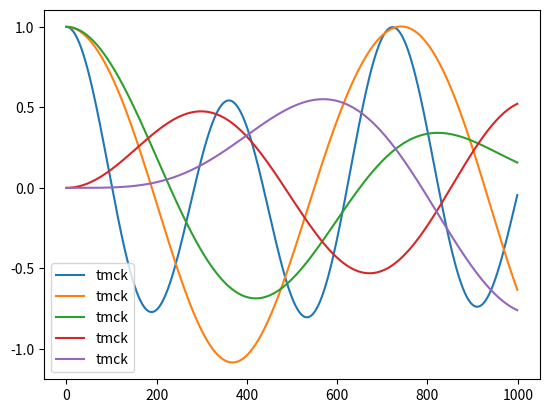

Recreate this plot in Python.
#%% [markdown]
# this is a calculation for tdof systems with matrices M, C, K 

import numpy as np

class TDOF_modal():
    
    def __init__(self, M, K, C=None):
        self.mM = M 
        self.mK = K 
        dims = self.mM.shape
        if len(set(dims))==1:
            self._n = self.mM.shape[0]
        else:
            raise ValueError('Size of matrix array not ok')
        self.mC = np.zeros((self._n,self._n)) if C is None else C 
        # set up excitation matrices
        # mB* mF   
        # mB is the generic case where a force may be shared by moe than one dof
        self.mB = np.zeros((self._n,self._n)) 
        self.mF = np.zeros((self._n,1)) 
        self.__perform_initial_setup()

    def __perform_initial_setup(self):
        self.M_1ov2 = np.linalg.cholesky(self.mM)
        self.Linv = np.linalg.inv(self.M_1ov2)
        

        self.Ktilde = self.Linv.dot(self.mK).dot(self.Linv)
        self.Ctilde = self.Linv.dot(self.mC).dot(self.Linv)
        self.ls, self.vs = np.linalg.eig(self.Ktilde)
        self.Pmat = self.vs
        self.wns = np.sqrt(self.ls)
        self.calc_eigenmodes()
        self.Lambda_mat = self.vs.T.dot(self.Ktilde).dot(self.vs)
        self.Smat  = self.Linv.dot(self.Pmat)

        # damping
        self.update_damping()

    # [staticmethod]
    # def gen_modal_eq(wn, x0, dx0):
    #     ''' this is the undamped homogeneous solution

    #     This became obsolete with gen_modal_d_eq
    #     '''
    #     A = np.sqrt(x0**2+  (dx0/wn)**2)
    #     phi = np.arctan2(wn*x0, dx0)
    #     r_t = lambda t: A *np.sin(wn*t + phi)
    #     return r_t

    [staticmethod]
    def gen_modal_d_eq(wn, z ,x0, dx0):
        ''' generic solution for the homogeneous problem for an underdamped vibration of 1 sdof

        This is used in the principal coordinates to calculate the response in principal coordinates
        '''
        wd = wn*np.sqrt(1-z**2)
        A = np.sqrt(x0**2+  ((dx0+z*wn*x0)/wd)**2)
        theta = np.arctan2(wd*x0, dx0 + z*wn*x0)
        r_t = lambda t: A *np.exp(-z*wn*t)*np.sin(wd*t + theta)
        return r_t

    def set_excitation(self, B=None, F=None):
        ''' This function sets the exciation parameters. 
        '''
        self.mB = np.eye(self._n)  if B is None else B
        self.mF = np.zeros((self._n,1))  if F is None else F
        self.B_tilde = self.Pmat.T.dot(self.Linv).dot(self.mB)
        return self.B_tilde

    def update_damping(self, zs= None):
        ''' sets zs in their **decoupled form** and recalculates the wds

        zs defaults to none which calculates based on the C matrix
        '''
        if zs is None:
            self.zs = np.diag(self._calc_C_princ_coord())/(2*self.wns)
        else:
            self.zs = zs
        self.wds = self.wns *np.sqrt(1-self.zs**2)
        
    def set_iv(self, x0s:None, dx0s=None):
        ''' This functions sets the parameters for 

        # TODO: what happens when the excitation have an offset.?  
        # In that case in the SDOF, the initial condition should be set to - F/k
        # consider what happens in the principal coordinates. 
        '''
        self.x0s=x0s        
        self.dx0s=dx0s
        self.r0s = np.linalg.inv(self.Smat).dot(self.x0s)
        self.dr0s = np.linalg.inv(self.Smat).dot(self.dx0s)
        
    def _set_rfs_hom(self):
        ''' Create response functions for the homogeneous equation
        of the MDOF
        '''
        self.rfs_h = []
        for i in range(self._n):
            x0i = self.r0s[i]
            dx0i = self.dr0s[i]
            wn = self.wns[i]
            self.rfs_h.append(
                TDOF_modal.gen_modal_d_eq(wn, z=self.zs[i],x0=x0i, dx0=dx0i)
            )

    def _calc_C_princ_coord(self):
        ''' calculate matrix $P^t \tilde{C} P$

        This is damping in the principal coordinates system

        it calculates the damping factor in the decoupled generalised coordinates. 
        '''
        return self.Pmat.T.dot(self.Ctilde).dot(self.Pmat)

    def calc_x_hom_response(self, ts):
        ''' returns the numerical values for the homogenous part of the response (transient)
        uses rfs in order to create the numerical 
        response results 
        '''

        self._set_rfs_hom()
        
        ris = []
        for i in range(self._n):
            ris.append(self.rfs_h[i](ts))
        xs = self.Smat.dot(np.array(ris))
        return xs

    def calc_x_ss_response(self, ts):
        ''' Calculates the steady state response of the system (partial solution)

        # TODO: not complete need to see how to handle convolution integral
        This is the function that creates the 
        '''


        
        # ris = []

        # for i in range(self._n):
        #     ris.append(self.rfs_ss[i](ts))
        # xs = self.Smat.dot(np.array(ris))
        # return xs
        pass

    def calc_C_from_Z(self, Z=None):
        ''' Calculates C matrix from the Z matrix of the decoupled equations

        TODO: Add test
        '''
        if Z.ndim==1:
            zn = np.diag(Z*2*self.wns)
        elif Z.ndim==2:
            zn = np.diag(np.diag(Z)*2*self.wns)
        else:
            raise Exception
        C = self.M_1ov2.dot(self.Pmat).dot(zn ).dot(self.Pmat.T).dot(self.M_1ov2)
        newsys = TDOF_modal(M=self.mM, K=self.mK , C= C)
        return newsys

    def calc_eigenmodes(self):
        ''' creates eigenmodes in columns 
        '''
        self.us_nn = np.array(self.M_1ov2.dot(self.vs))  ## not normalised
        us_a = []
        for ui in self.us_nn.T:
            # us_a.append( ui/np.sqrt(np.sum(ui*ui.T)))
            us_a.append( ui/ui[0])
        self.us = np.array(us_a).T
        return self.us_nn
    
    def print_eigvectors(self):
        n = len(self.wns)
        print('============ eigen values and eigenvectors =================')
        for i in range(n):
            print ("lambda_{}= {:10.3f}, \t eigen vector:{}".format(i+1, self.ls[i], self.vs[:,i].T))
    def print_eigenmodes(self):
        n = len(self.wns)
        print('\n============ eigen Frequencies and eigenmodes =================')
        for i in range(n):
            print ("w_{}= {:10.3f}, \t eigen vector:{}".format(i+1, self.wns[i], self.us[:,i].T))

    def print_results(self):
        print("Khat : \n {}".format(self.Ktilde))
        print("Eigenvalues (lambda) :  {}".format(self.ls))
        print("Eigenfrequencies (omega) :  {}".format(self.wns))
        self.print_eigvectors()
        # print("EigenVectors (v) : \n {}".format(self.vs))
        self.print_eigenmodes()
        # print("EigenModes (u) : \n {}".format(self.us))
        print("\n","*"*50,"\nSpectral matrix $Lambda$: \n {}".format(self.Lambda_mat))


if __name__=="__main__":
    pass
    import matplotlib.pyplot as plt
    # examples 4.1.1. to 4.2.6
    m1,m2  = 9,1
    k1=24
    k2=3
    tmck = TDOF_modal(np.array([[m1,0],[0,m2]]), K=np.array([[k1+k2,-k2],[-k2,k2]]))
    tmck.print_results()
    tmck.set_iv(x0s = np.array([[1,0]]).T, dx0s = np.array([[0,0]]).T)
    print(tmck.Smat)
    print(tmck.r0s)
    print(tmck.dr0s)
    # ts = np.linspace(0, 5, 1000)
    # plt.plot(tmck.calc_x_response(ts).T , label ='tmck')
    # plt.plot(0.5*(np.cos(np.sqrt(2)*ts) + np.cos(2*ts)) , '.', label ='r1')
    # plt.plot(1.5*(np.cos(np.sqrt(2)*ts) - np.cos(2*ts)) , '.', label ='f2')
    # plt.legend()
# %%    
    # example Inman  4.2.6
    k1=10
    k3=10
    k2=2
    tmck = TDOF_modal(np.array([[1,0],[0,4]]), K=np.array([[k1+k2,-k2],[-k2,k2+k3]]))
    tmck.print_results()    
    # tmck.cholesky()
    # tmck.calc_Khat()
    # tmck.calc_eigenvalues()
    # tmck.calc_eigenfrequencies()
    # tmck.calc_eigenvectors()
    # tmck.calc_eigenmodes()
    # tmck.calc_spectralMatrix()
# %%
    # examples 4.1.1. to 4.2.6
    m1,m2  = 9,1
    k1=24
    k2=3
    tmck = TDOF_modal(np.array([[m1,0],[0,m2]]), K=np.array([[k1+k2,-k2],[-k2,k2]]))
    tmck.print_results()
# %%
    tmck.print_eigvectors()
    tmck.print_eigenmodes()
# %%

# %%
    # examples 4.3.2
    k1=10
    k3=10
    k2=2
    tmck = TDOF_modal(np.array([[1,0],[0,4]]), K=np.array([[k1+k2,-k2],[-k2,k2+k3]]))
    tmck.print_results()
    tmck.set_iv(x0s = np.array([[1,1]]).T, dx0s = np.array([[0,0]]).T)
    print(tmck.Smat)
    print(tmck.r0s)
    print(tmck.dr0s)
    ts = np.linspace(0, 5, 1000)
    plt.plot(tmck.calc_x_hom_response(ts).T , label ='tmck')
    plt.legend()
# %%
    # this is an example for an  MDOF (n=3). The TDOF file works just fine. 
    m1,m2,m3  = 4,4,4
    k1,k2,k3 = 4,4,4

    tmck = TDOF_modal(np.array([[m1,0,0],[0,m2,0],[0,0,m3]]), K=np.array([[k1+k2,-k2,0],[-k2,k2+k3, -k3],[0,-k3,k3]]))
    tmck.set_iv(x0s = np.array([[1,0, 0]]).T, dx0s = np.array([[0,0,0]]).T)
    ts = np.linspace(0, 5, 1000)
    plt.plot(tmck.calc_x_hom_response(ts).T , label ='tmck')
    plt.legend()
    plt.show()
# %%
    tmck.print_results()
# %%
